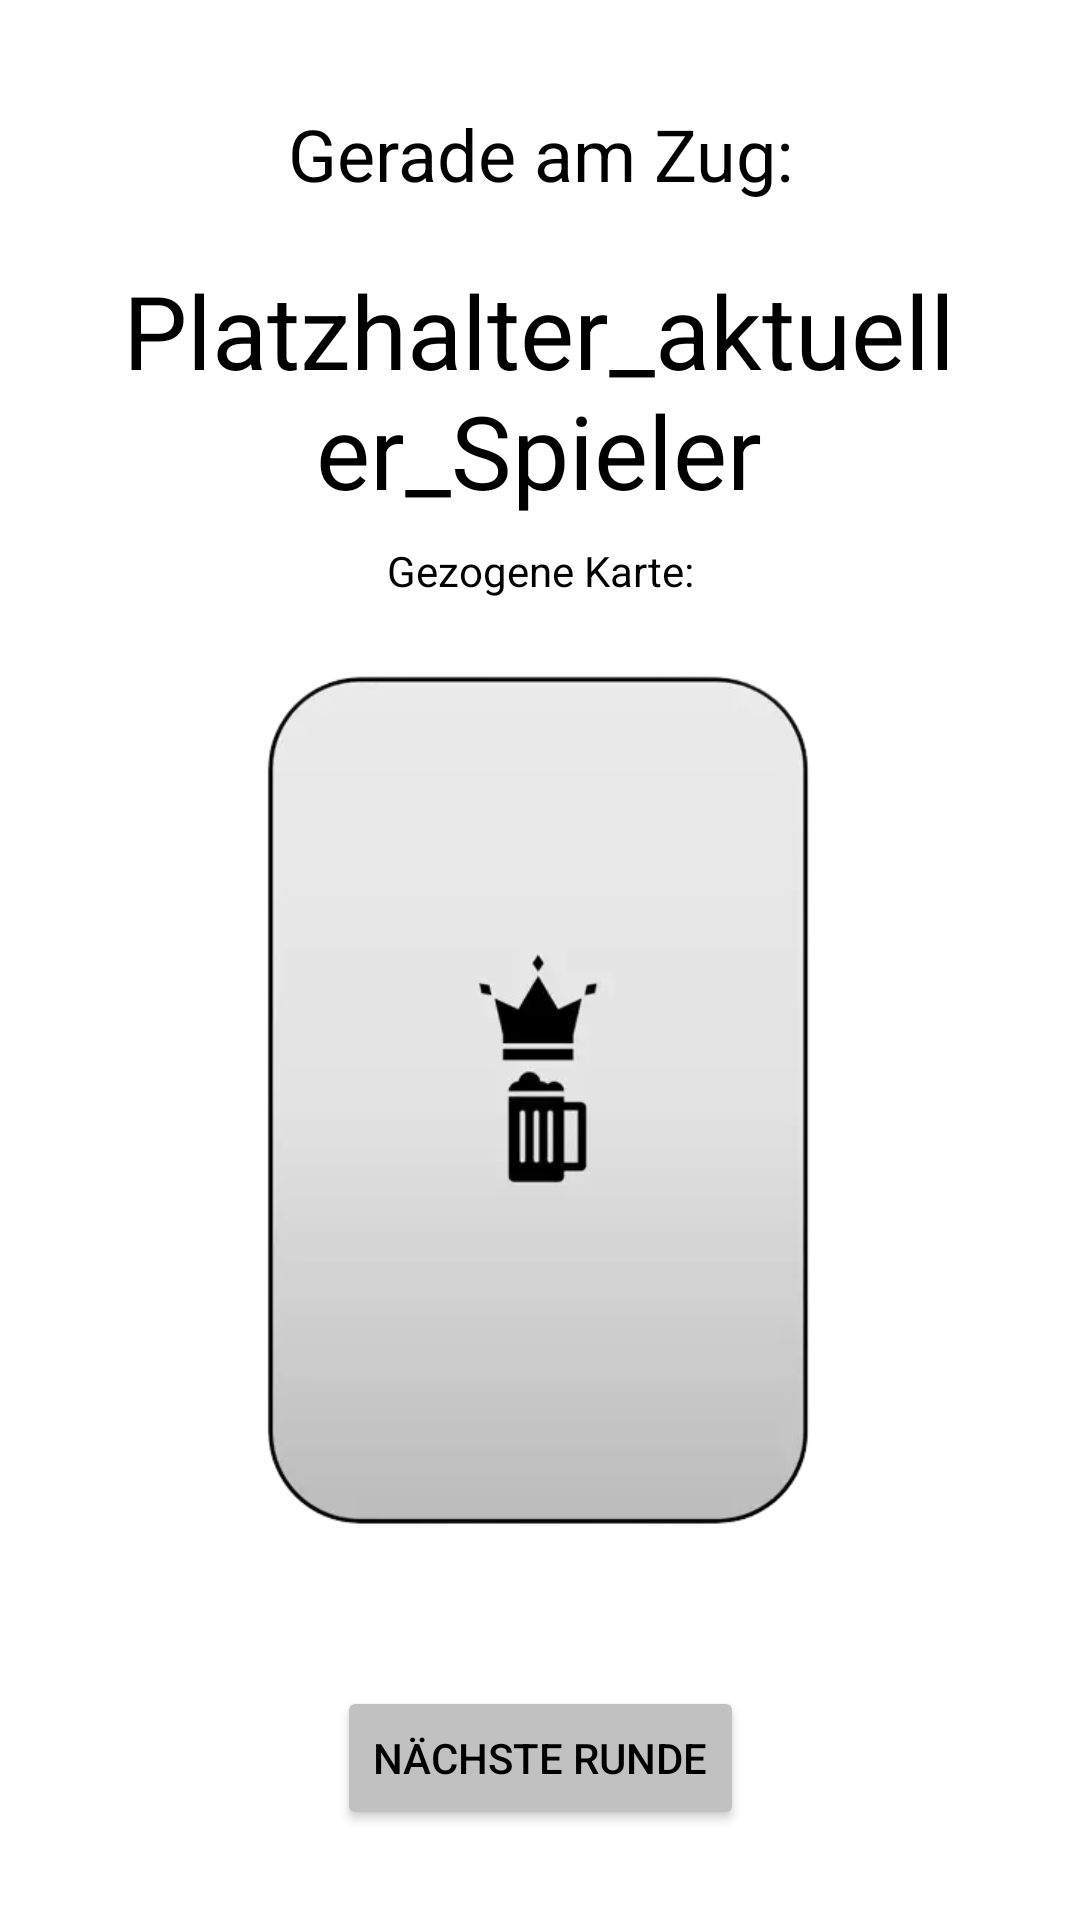

The Android layout XML behind this screen, and the referenced resources:
<!-- AndroidManifest.xml: application theme Theme.KönigDerSchlückeOhneBox -->
<!-- res/layout/fragment_regel.xml -->
<?xml version="1.0" encoding="utf-8"?>
<androidx.constraintlayout.widget.ConstraintLayout xmlns:android="http://schemas.android.com/apk/res/android"
    xmlns:app="http://schemas.android.com/apk/res-auto"
    xmlns:tools="http://schemas.android.com/tools"
    android:layout_width="match_parent"
    android:layout_height="match_parent">

    <TextView
        android:id="@+id/aktuellerSpieler"
        android:layout_width="286dp"
        android:layout_height="92dp"
        android:layout_marginTop="20dp"
        android:layout_marginBottom="5dp"
        android:contentDescription="@string/aktuelle_spieler_in"
        android:text="Platzhalter_aktueller_Spieler"
        android:textAlignment="center"
        android:textColor="@color/black"
        android:textSize="34sp"
        app:layout_constraintBottom_toTopOf="@+id/koenigeBereitsGezogen"
        app:layout_constraintEnd_toEndOf="parent"
        app:layout_constraintHorizontal_bias="0.496"
        app:layout_constraintStart_toStartOf="parent"
        app:layout_constraintTop_toBottomOf="@+id/amZug"
        tools:ignore="HardcodedText" />

    <TextView
        android:id="@+id/amZug"
        android:layout_width="wrap_content"
        android:layout_height="wrap_content"
        android:layout_marginTop="40dp"
        android:layout_marginBottom="5dp"
        android:contentDescription="@string/gerade_am_zug"
        android:text="@string/gerade_am_zug"
        android:textAlignment="center"
        android:textColor="@color/black"
        android:textSize="24sp"
        app:layout_constraintBottom_toTopOf="@+id/aktuellerSpieler"
        app:layout_constraintEnd_toEndOf="parent"
        app:layout_constraintStart_toStartOf="parent"
        app:layout_constraintTop_toTopOf="parent" />

    <Button
        android:id="@+id/buttonNaechsteRunde"
        android:layout_width="wrap_content"
        android:layout_height="wrap_content"
        android:layout_marginBottom="30dp"
        android:backgroundTint="@color/grau_button_hintergrund"
        android:text="Nächste Runde"
        android:textColor="@color/black"
        app:layout_constraintBottom_toBottomOf="parent"
        app:layout_constraintEnd_toEndOf="parent"
        app:layout_constraintStart_toStartOf="parent" />

    <TextView
        android:id="@+id/ueberschriftGezogeneKarte"
        android:layout_width="wrap_content"
        android:layout_height="wrap_content"
        android:layout_marginTop="5dp"
        android:text="@string/gezogene_karte"
        android:textAlignment="center"
        android:textColor="@color/black"
        app:layout_constraintBottom_toTopOf="@+id/imageViewKartenbild"
        app:layout_constraintEnd_toEndOf="parent"
        app:layout_constraintStart_toStartOf="parent"
        app:layout_constraintTop_toBottomOf="@+id/aktuellerSpieler" />

    <ImageView
        android:id="@+id/imageViewKartenbild"
        android:layout_width="212dp"
        android:layout_height="298dp"
        android:layout_marginTop="22dp"
        app:layout_constraintBottom_toTopOf="@+id/regelZurKarte"
        app:layout_constraintEnd_toEndOf="parent"
        app:layout_constraintStart_toStartOf="parent"
        app:layout_constraintTop_toBottomOf="@+id/ueberschriftGezogeneKarte"
        app:srcCompat="@drawable/karterueckseite" />

    <TextView
        android:id="@+id/regelZurKarte"
        android:layout_width="wrap_content"
        android:layout_height="wrap_content"
        android:layout_marginStart="188dp"
        android:layout_marginTop="10dp"
        android:layout_marginEnd="188dp"
        android:layout_marginBottom="17dp"
        android:text="PLATZHALTER_REGEL"
        android:textAlignment="center"
        android:textColor="@color/black"
        app:layout_constraintBottom_toTopOf="@+id/buttonNaechsteRunde"
        app:layout_constraintEnd_toEndOf="parent"
        app:layout_constraintStart_toStartOf="parent"
        app:layout_constraintTop_toBottomOf="@+id/imageViewKartenbild" />
</androidx.constraintlayout.widget.ConstraintLayout>
<!-- resources referenced by this layout -->
<resources>
  <color name="black">#FF000000</color>
  <color name="grau_button_hintergrund">#C1C1C1</color>
  <!-- drawable karterueckseite: webp bitmap (drawable, 5208 bytes) -->
  <string name="aktuelle_spieler_in">aktuelle Spieler*in</string>
  <string name="gerade_am_zug">Gerade am Zug:</string>
  <string name="gezogene_karte">Gezogene Karte:</string>
  <style name="Theme.KönigDerSchlückeOhneBox" parent="Theme.MaterialComponents.Light.NoActionBar">
          
          
          <item name="colorOnPrimary">@color/white</item>
          <item name="windowActionBar">false</item>
          <item name="windowNoTitle">true</item>
  
          <item name="android:windowFullscreen">true</item>
      </style>
  <color name="white">#FFFFFFFF</color>
</resources>
